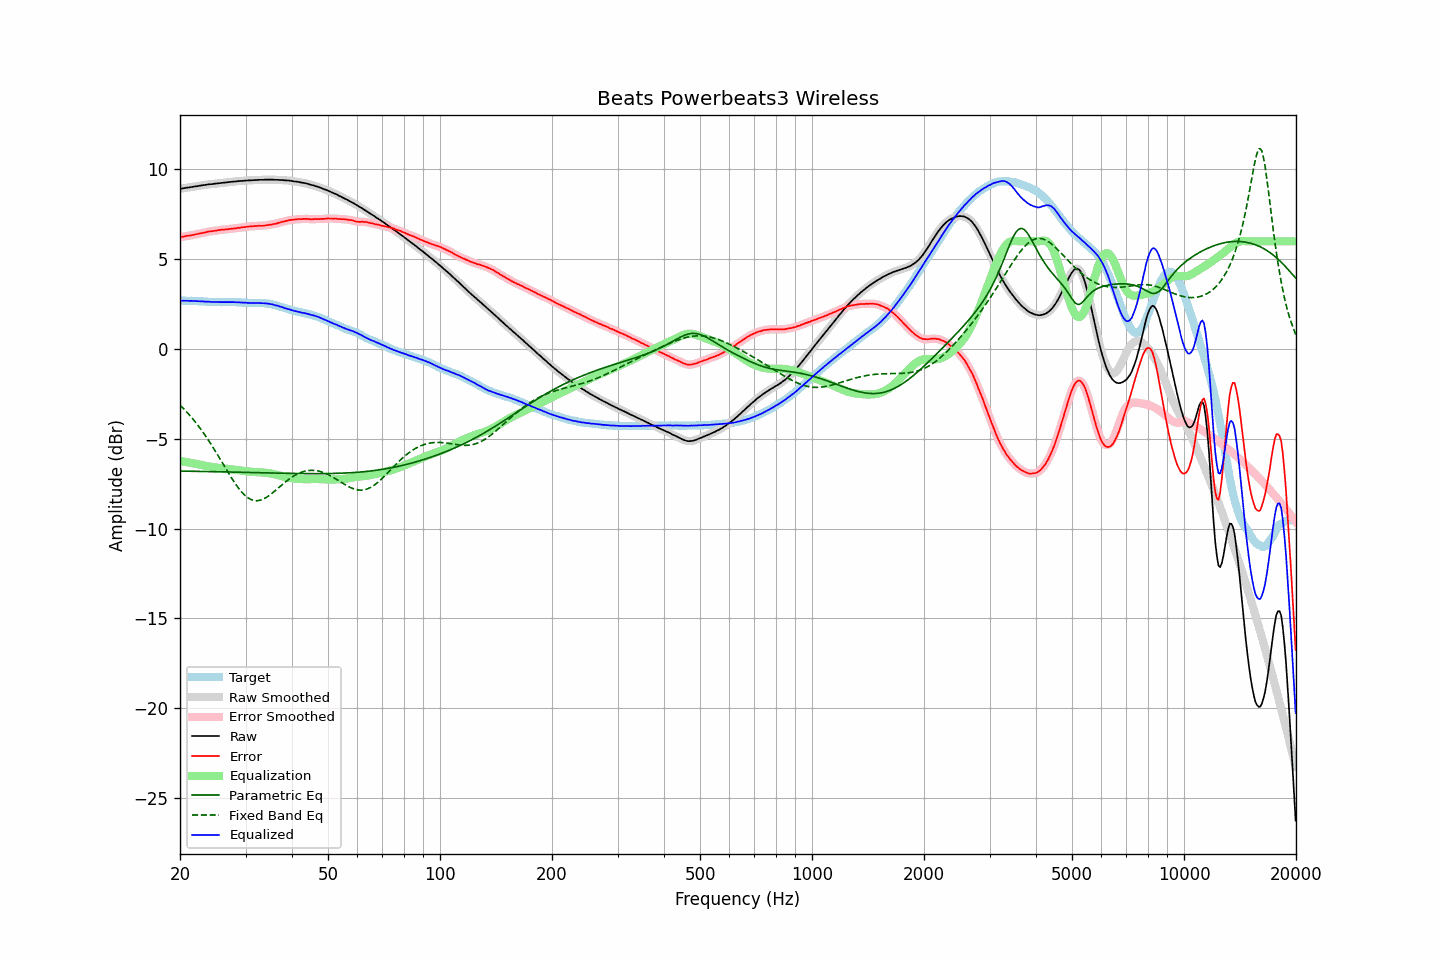

The table this chart was drawn from, first rows:
frequency, raw, error, smoothed, error_smoothed, equalization, parametric_eq, fixed_band_eq, equalized_raw, equalized_smoothed, target
20.00, 8.92, 6.23, 8.92, 6.23, -6.23, -6.79, -3.12, 2.69, 2.69, 2.69
20.20, 8.93, 6.24, 8.94, 6.24, -6.24, -6.79, -3.21, 2.69, 2.69, 2.69
20.40, 8.95, 6.26, 8.95, 6.26, -6.26, -6.80, -3.30, 2.69, 2.69, 2.69
20.61, 8.96, 6.27, 8.97, 6.28, -6.28, -6.80, -3.39, 2.69, 2.69, 2.69
20.81, 8.98, 6.30, 8.98, 6.30, -6.29, -6.80, -3.49, 2.69, 2.69, 2.68
21.02, 8.99, 6.31, 8.99, 6.31, -6.31, -6.80, -3.58, 2.69, 2.69, 2.68
21.23, 9.00, 6.32, 9.01, 6.32, -6.32, -6.80, -3.68, 2.68, 2.68, 2.68
21.44, 9.02, 6.33, 9.02, 6.34, -6.34, -6.80, -3.79, 2.68, 2.68, 2.69
21.66, 9.03, 6.35, 9.04, 6.35, -6.36, -6.80, -3.89, 2.68, 2.68, 2.68
21.87, 9.05, 6.37, 9.05, 6.37, -6.37, -6.81, -4.00, 2.68, 2.68, 2.68
22.09, 9.06, 6.39, 9.06, 6.39, -6.39, -6.81, -4.11, 2.67, 2.67, 2.67
22.31, 9.07, 6.40, 9.08, 6.41, -6.41, -6.81, -4.23, 2.66, 2.67, 2.67
22.54, 9.09, 6.43, 9.09, 6.43, -6.43, -6.81, -4.35, 2.66, 2.66, 2.66
22.76, 9.10, 6.45, 9.11, 6.45, -6.45, -6.81, -4.47, 2.66, 2.66, 2.66
22.99, 9.12, 6.47, 9.12, 6.47, -6.47, -6.81, -4.59, 2.65, 2.65, 2.66
23.22, 9.13, 6.49, 9.13, 6.48, -6.49, -6.82, -4.72, 2.65, 2.65, 2.65
23.45, 9.14, 6.50, 9.15, 6.50, -6.50, -6.82, -4.85, 2.64, 2.64, 2.65
23.69, 9.16, 6.53, 9.16, 6.53, -6.52, -6.82, -4.98, 2.64, 2.64, 2.64
23.92, 9.17, 6.55, 9.17, 6.54, -6.54, -6.82, -5.12, 2.64, 2.63, 2.62
24.16, 9.18, 6.56, 9.18, 6.56, -6.55, -6.82, -5.26, 2.63, 2.63, 2.62
24.40, 9.18, 6.56, 9.19, 6.57, -6.57, -6.82, -5.40, 2.62, 2.62, 2.62
24.65, 9.20, 6.58, 9.20, 6.58, -6.58, -6.83, -5.54, 2.62, 2.62, 2.62
24.89, 9.21, 6.59, 9.21, 6.59, -6.60, -6.83, -5.68, 2.62, 2.62, 2.62
25.14, 9.22, 6.60, 9.22, 6.61, -6.61, -6.83, -5.83, 2.62, 2.62, 2.62
25.39, 9.23, 6.62, 9.23, 6.62, -6.62, -6.83, -5.98, 2.62, 2.62, 2.61
25.65, 9.24, 6.63, 9.24, 6.63, -6.63, -6.83, -6.13, 2.61, 2.61, 2.61
25.91, 9.25, 6.64, 9.25, 6.64, -6.64, -6.84, -6.28, 2.61, 2.61, 2.61
26.16, 9.26, 6.65, 9.26, 6.65, -6.65, -6.84, -6.43, 2.61, 2.61, 2.62
26.43, 9.27, 6.66, 9.27, 6.66, -6.66, -6.84, -6.58, 2.61, 2.61, 2.62
26.69, 9.28, 6.67, 9.28, 6.67, -6.67, -6.84, -6.73, 2.61, 2.61, 2.62
26.96, 9.29, 6.68, 9.29, 6.68, -6.68, -6.84, -6.88, 2.62, 2.62, 2.61
27.23, 9.30, 6.69, 9.30, 6.69, -6.69, -6.85, -7.02, 2.62, 2.62, 2.61
27.50, 9.31, 6.70, 9.31, 6.70, -6.70, -6.85, -7.17, 2.62, 2.62, 2.61
27.77, 9.32, 6.70, 9.32, 6.71, -6.71, -6.85, -7.31, 2.61, 2.61, 2.62
28.05, 9.33, 6.72, 9.33, 6.72, -6.72, -6.85, -7.44, 2.61, 2.61, 2.61
28.33, 9.33, 6.72, 9.34, 6.73, -6.73, -6.85, -7.57, 2.60, 2.61, 2.61
28.62, 9.35, 6.75, 9.35, 6.74, -6.74, -6.86, -7.70, 2.61, 2.60, 2.60
28.90, 9.35, 6.75, 9.35, 6.75, -6.76, -6.86, -7.81, 2.60, 2.60, 2.61
29.19, 9.36, 6.77, 9.36, 6.77, -6.77, -6.86, -7.92, 2.60, 2.59, 2.59
29.48, 9.36, 6.78, 9.37, 6.78, -6.78, -6.86, -8.02, 2.58, 2.59, 2.58
29.78, 9.37, 6.79, 9.37, 6.79, -6.79, -6.86, -8.11, 2.58, 2.58, 2.58
30.08, 9.38, 6.80, 9.38, 6.80, -6.80, -6.87, -8.19, 2.58, 2.58, 2.58
30.38, 9.38, 6.81, 9.39, 6.81, -6.81, -6.87, -8.27, 2.57, 2.57, 2.57
30.68, 9.39, 6.83, 9.39, 6.82, -6.82, -6.87, -8.32, 2.57, 2.57, 2.57
30.99, 9.39, 6.83, 9.39, 6.83, -6.83, -6.87, -8.37, 2.56, 2.56, 2.57
31.30, 9.40, 6.84, 9.40, 6.84, -6.84, -6.87, -8.40, 2.57, 2.56, 2.56
31.61, 9.40, 6.84, 9.40, 6.84, -6.84, -6.88, -8.43, 2.56, 2.56, 2.56
31.93, 9.41, 6.85, 9.41, 6.85, -6.85, -6.88, -8.44, 2.56, 2.56, 2.56
32.24, 9.41, 6.85, 9.42, 6.85, -6.85, -6.88, -8.44, 2.56, 2.56, 2.57
32.57, 9.42, 6.87, 9.42, 6.86, -6.86, -6.88, -8.43, 2.57, 2.56, 2.55
32.89, 9.42, 6.86, 9.42, 6.86, -6.86, -6.89, -8.41, 2.56, 2.56, 2.56
33.22, 9.42, 6.86, 9.42, 6.87, -6.87, -6.89, -8.38, 2.55, 2.56, 2.56
33.55, 9.42, 6.87, 9.43, 6.87, -6.88, -6.89, -8.35, 2.55, 2.55, 2.56
33.89, 9.43, 6.89, 9.43, 6.88, -6.88, -6.89, -8.30, 2.55, 2.55, 2.55
34.23, 9.43, 6.90, 9.43, 6.90, -6.89, -6.89, -8.25, 2.54, 2.54, 2.53
34.57, 9.43, 6.90, 9.43, 6.91, -6.91, -6.90, -8.18, 2.53, 2.53, 2.53
34.92, 9.43, 6.93, 9.43, 6.92, -6.92, -6.90, -8.12, 2.51, 2.51, 2.51
35.27, 9.43, 6.93, 9.43, 6.94, -6.94, -6.90, -8.05, 2.50, 2.50, 2.50
35.62, 9.43, 6.96, 9.43, 6.95, -6.96, -6.90, -7.98, 2.48, 2.47, 2.47
35.97, 9.42, 6.97, 9.43, 6.97, -6.97, -6.90, -7.90, 2.45, 2.45, 2.46
... 635 more rows
